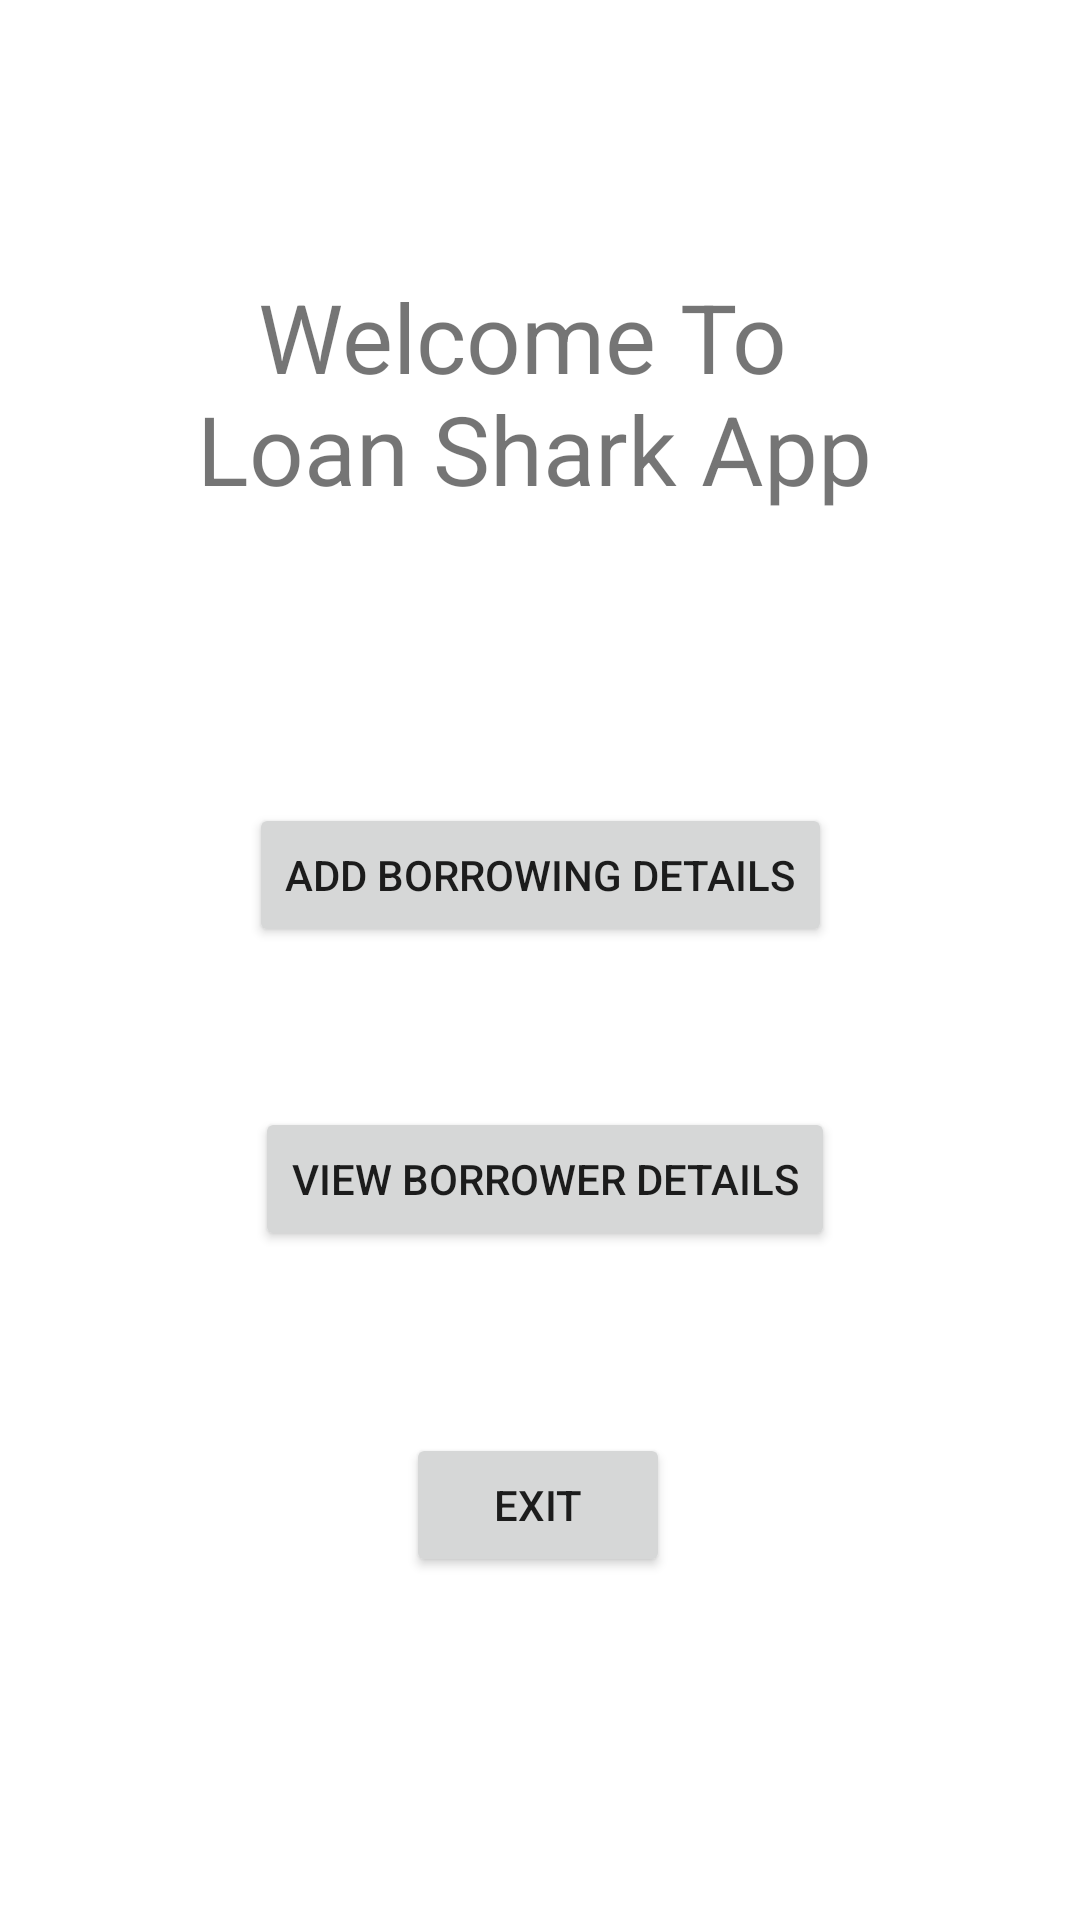

Here is an Android app screen rendered from its layout file. Give the layout XML and the strings, colors and styles it references.
<!-- AndroidManifest.xml: application theme Theme.LoanSharkApp -->
<!-- res/layout/activity_main.xml -->
<?xml version="1.0" encoding="utf-8"?>
<androidx.constraintlayout.widget.ConstraintLayout xmlns:android="http://schemas.android.com/apk/res/android"
    xmlns:app="http://schemas.android.com/apk/res-auto"
    xmlns:tools="http://schemas.android.com/tools"
    android:layout_width="match_parent"
    android:layout_height="match_parent"
    tools:context=".MainActivity">

    <TextView
        android:id="@+id/textView"
        android:layout_width="wrap_content"
        android:layout_height="wrap_content"
        android:gravity="center"
        android:text="@string/welcome_to_loan_shark_app"
        android:textSize="32sp"
        app:layout_constraintBottom_toBottomOf="parent"
        app:layout_constraintEnd_toEndOf="parent"
        app:layout_constraintHorizontal_bias="0.486"
        app:layout_constraintStart_toStartOf="parent"
        app:layout_constraintTop_toTopOf="parent"
        app:layout_constraintVertical_bias="0.162" />

    <Button
        android:id="@+id/buttonAddBorrowingDetails"
        android:layout_width="wrap_content"
        android:layout_height="wrap_content"
        android:text="@string/add_borrowing_details"
        app:layout_constraintBottom_toBottomOf="parent"
        app:layout_constraintEnd_toEndOf="parent"
        app:layout_constraintStart_toStartOf="parent"
        app:layout_constraintTop_toBottomOf="@+id/textView"
        app:layout_constraintVertical_bias="0.23" />

    <Button
        android:id="@+id/buttonViewBorrowerDetails"
        android:layout_width="wrap_content"
        android:layout_height="wrap_content"
        android:text="@string/view_borrower_details"
        app:layout_constraintBottom_toBottomOf="parent"
        app:layout_constraintEnd_toEndOf="parent"
        app:layout_constraintHorizontal_bias="0.51"
        app:layout_constraintStart_toStartOf="parent"
        app:layout_constraintTop_toBottomOf="@+id/buttonAddBorrowingDetails"
        app:layout_constraintVertical_bias="0.193"
        tools:ignore="MissingConstraints" />

    <Button
        android:id="@+id/buttonExit"
        android:layout_width="wrap_content"
        android:layout_height="wrap_content"
        android:layout_marginBottom="30dp"
        android:text="@string/exit"
        app:layout_constraintBottom_toBottomOf="parent"
        app:layout_constraintEnd_toEndOf="parent"
        app:layout_constraintHorizontal_bias="0.498"
        app:layout_constraintStart_toStartOf="parent"
        app:layout_constraintTop_toBottomOf="@+id/buttonViewBorrowerDetails"
        app:layout_constraintVertical_bias="0.418" />

</androidx.constraintlayout.widget.ConstraintLayout>
<!-- resources referenced by this layout -->
<resources>
  <string name="add_borrowing_details">Add Borrowing Details</string>
  <string name="exit">Exit</string>
  <string name="view_borrower_details">View Borrower Details</string>
  <string name="welcome_to_loan_shark_app">Welcome To \nLoan Shark App</string>
  <style name="Theme.LoanSharkApp" parent="Theme.MaterialComponents.DayNight.DarkActionBar">
          
          <item name="colorPrimary">@color/purple_500</item>
          <item name="colorPrimaryVariant">@color/purple_700</item>
          <item name="colorOnPrimary">@color/white</item>
          
          <item name="colorSecondary">@color/teal_200</item>
          <item name="colorSecondaryVariant">@color/teal_700</item>
          <item name="colorOnSecondary">@color/black</item>
          
          <item name="android:statusBarColor">?attr/colorPrimaryVariant</item>
          
      </style>
  <!-- not gathered from this repository: default colours our renderer supplied (Android Studio template values) -->
  <color name="purple_500">#FF6200EE</color>
  <color name="purple_700">#FF3700B3</color>
  <color name="teal_200">#FF03DAC5</color>
  <color name="teal_700">#FF018786</color>
  <color name="black">#FF000000</color>
  <color name="white">#FFFFFFFF</color>
</resources>
